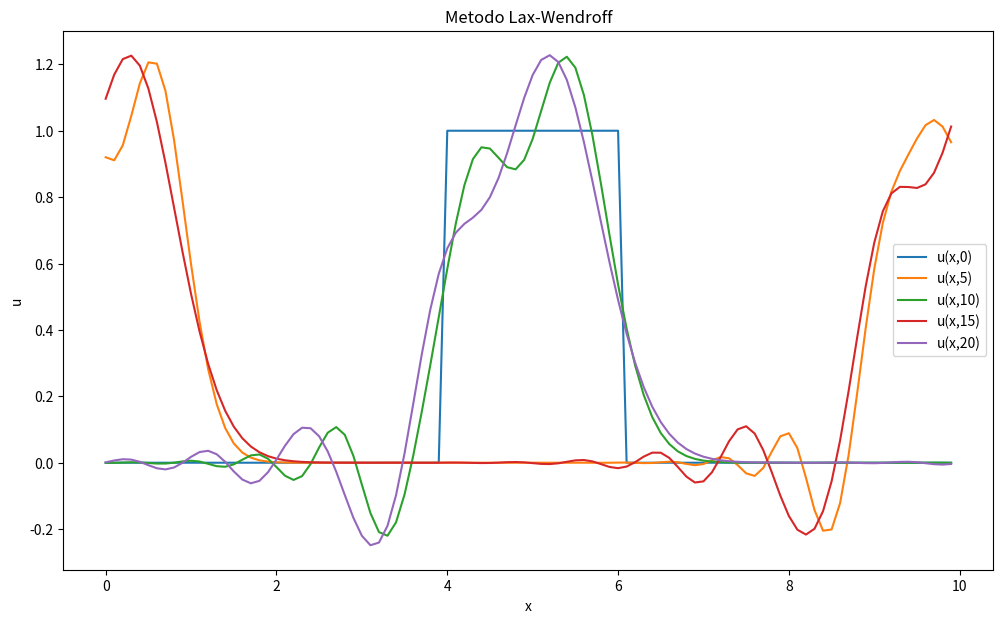
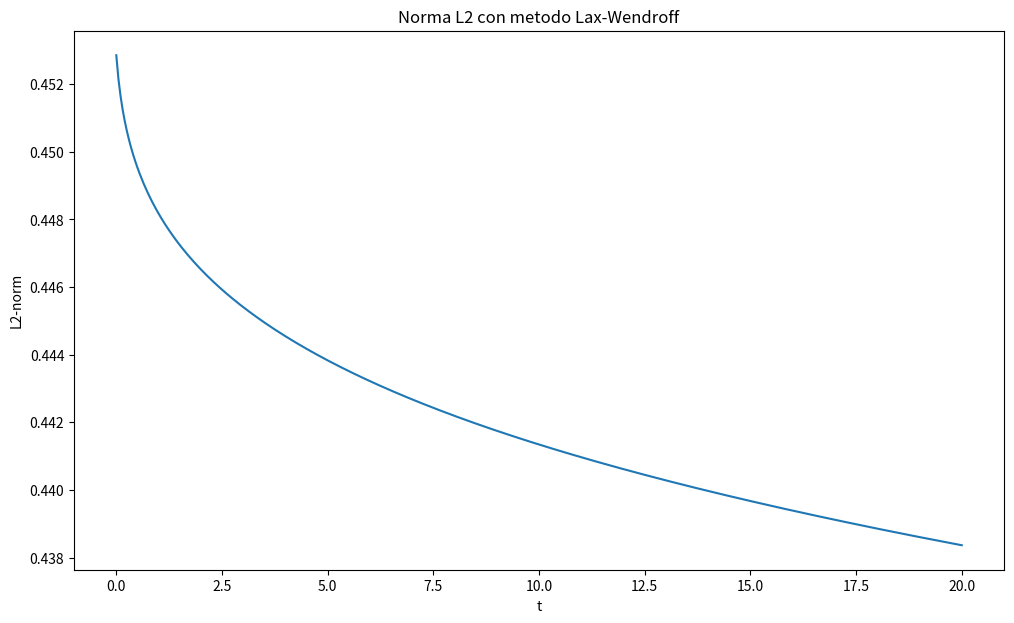

Python code for these plots, in order:
import numpy as np
import matplotlib.pyplot as plt
from numpy import linalg as LA

#VALORI DI INPUT---------------------------------
a=1
x0=5
L=10
J=101
cf= 0.5
u = []
un,un2,norme = [],[],[]
deltax= L/(J-1)
deltat= (deltax * cf)/a

#FUNZIONI-----------------------------------------
def step(*j):
    s=[]
    for x in j:
        if x <= 6. and x >= 4:
            s.append(1)
        else: 
            s.append(0)
    return s

def laxwendroff(*x):
    y = []
    for j in range(0,len(x)):
        if j==0:
            umin=-1
            umax=j+1
        else:  
            if j==J-2:
                umin=j-1
                umax=0
            else:
                umin=j-1
                umax=j+1

        val= x[j]-(((a*deltat)/(2*deltax))*(x[umax]-x[umin]))+(((np.power(a,2)*np.power(deltat,2)/(2*np.power(deltax,2)))*(x[umax]-(2*x[j])+x[umin])))
        y.append(val)
    return y

def norma(*y):
    return LA.norm(y)/np.sqrt(J)
#--------------------------------------------------
x_val= np.arange(0,L,deltax)                  #calcolo vettore x

fig1=plt.figure(1)
u = step(*x_val)             #primo u
plt.plot(x_val,u, label='u(x,0)')
un = laxwendroff(*u)         #secondo u

permitted_times = {
    100:5,
    200:10,
    300:15,
    400:20
}
#tutti gli altri u
for i,n in enumerate(np.arange(0,20+deltat,deltat)):
    un2 = laxwendroff(*un)
    norme.append(norma(*un2))
    if i in permitted_times.keys(): 
        plt.plot(x_val,un2,label='u(x,'+ str(permitted_times[i]) +')')
    un = un2
plt.legend(loc=0)
plt.xlabel('x')
plt.ylabel('u')
plt.title('Metodo Lax-Wendroff')
fig1.set_size_inches(12,7)
plt.savefig("STEPlax-wendroff.png", dpi=100)

fig2=plt.figure(2)
plt.plot(np.arange(0,20+deltat,deltat),norme)
plt.title('Norma L2 con metodo Lax-Wendroff')
plt.xlabel('t')
plt.ylabel('L2-norm')
fig2.set_size_inches(12,7)
plt.savefig("STEPnormewendroff.png")